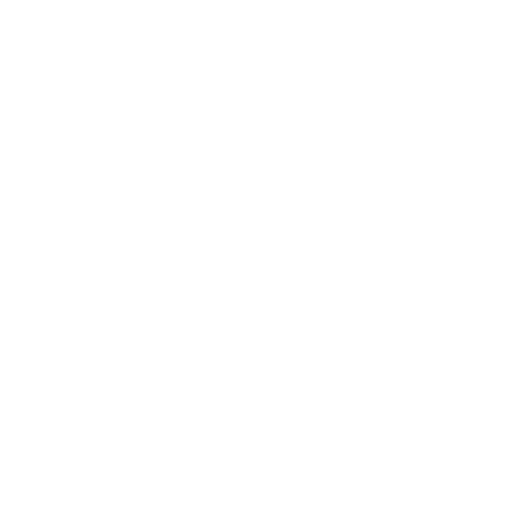
t = 0.00 s
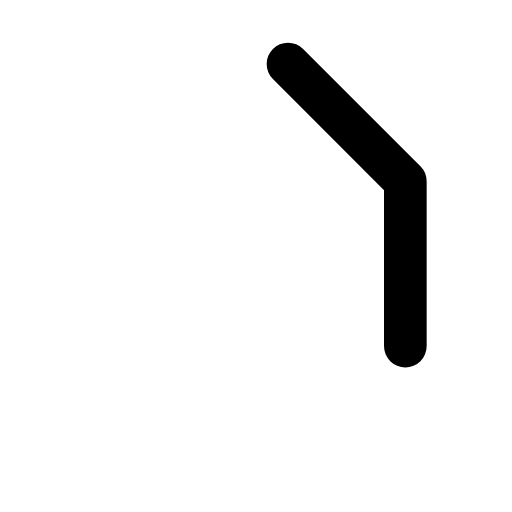
t = 0.15 s
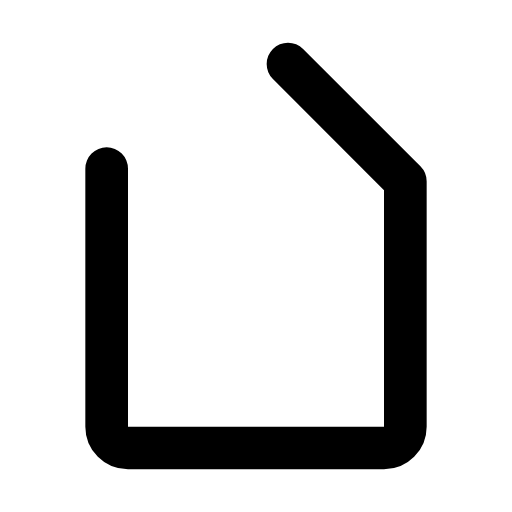
t = 0.45 s
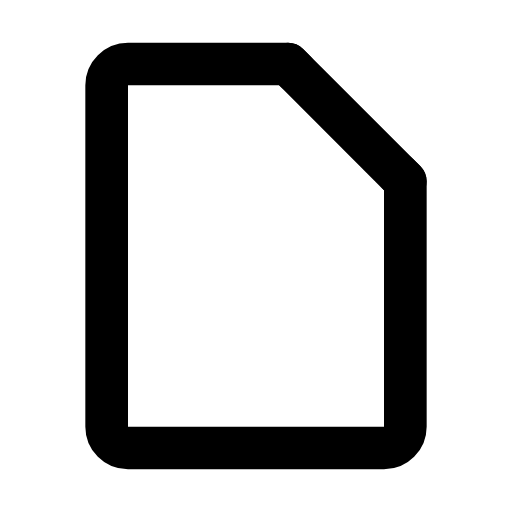
t = 0.60 s
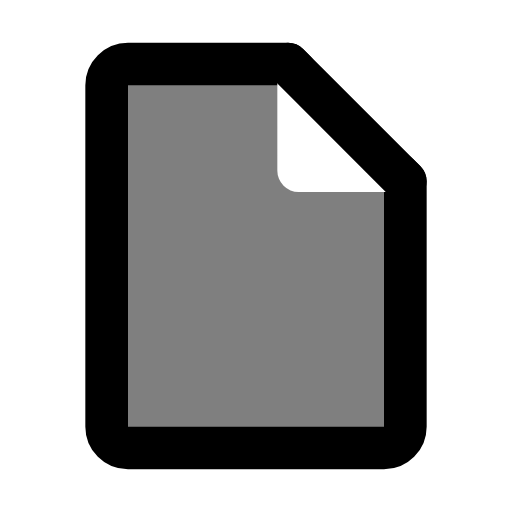
t = 0.80 s
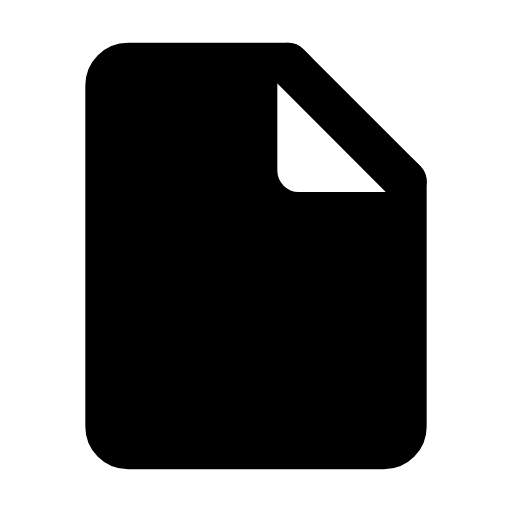
t = 1.00 s

The animated SVG that drew these frames (rendered in a browser with its animation timeline set to each time). Animation: 5 SMIL elements (animate=3,set=2); one cycle of 1.00 s.

<svg viewBox="0 0 24 24" xmlns="http://www.w3.org/2000/svg"><defs><mask id="SVGyxlMAzPg"><g stroke-linecap="round" stroke-linejoin="round" stroke-width="2"><path d="M13.5 3l5.5 5.5v11.5c0 0.55 -0.45 1 -1 1h-12c-0.55 0 -1 -0.45 -1 -1v-16c0 -0.55 0.45 -1 1 -1Z" stroke="#fff" fill="#fff" stroke-dasharray="62" fill-opacity="0"><animate attributeName="stroke-dashoffset" dur="0.6s" fill="freeze" values="62;0"/><animate attributeName="fill-opacity" begin="0.6s" dur="0.4s" fill="freeze" to="1"/></path><path d="M14 3.5l0 4.5l4.5 0Z" stroke="#000" fill="#000" opacity="0"><set attributeName="opacity" to="1" begin="0.6s" fill="freeze"/><animate attributeName="d" begin="0.6s" dur="0.2s" fill="freeze" values="M14 3.5l2.25 2.25l2.25 2.25Z;M14 3.5l0 4.5l4.5 0Z"/></path></g></mask></defs><path d="M0 0h24v24H0z" fill="currentColor" mask="url(#SVGyxlMAzPg)"/><path d="M13.5 3l5.5 5.5" stroke="currentColor" fill="none" stroke-width="2" stroke-linecap="round" stroke-linejoin="round" opacity="0"><set attributeName="opacity" to="1" begin="0.6s" fill="freeze"/></path></svg>
